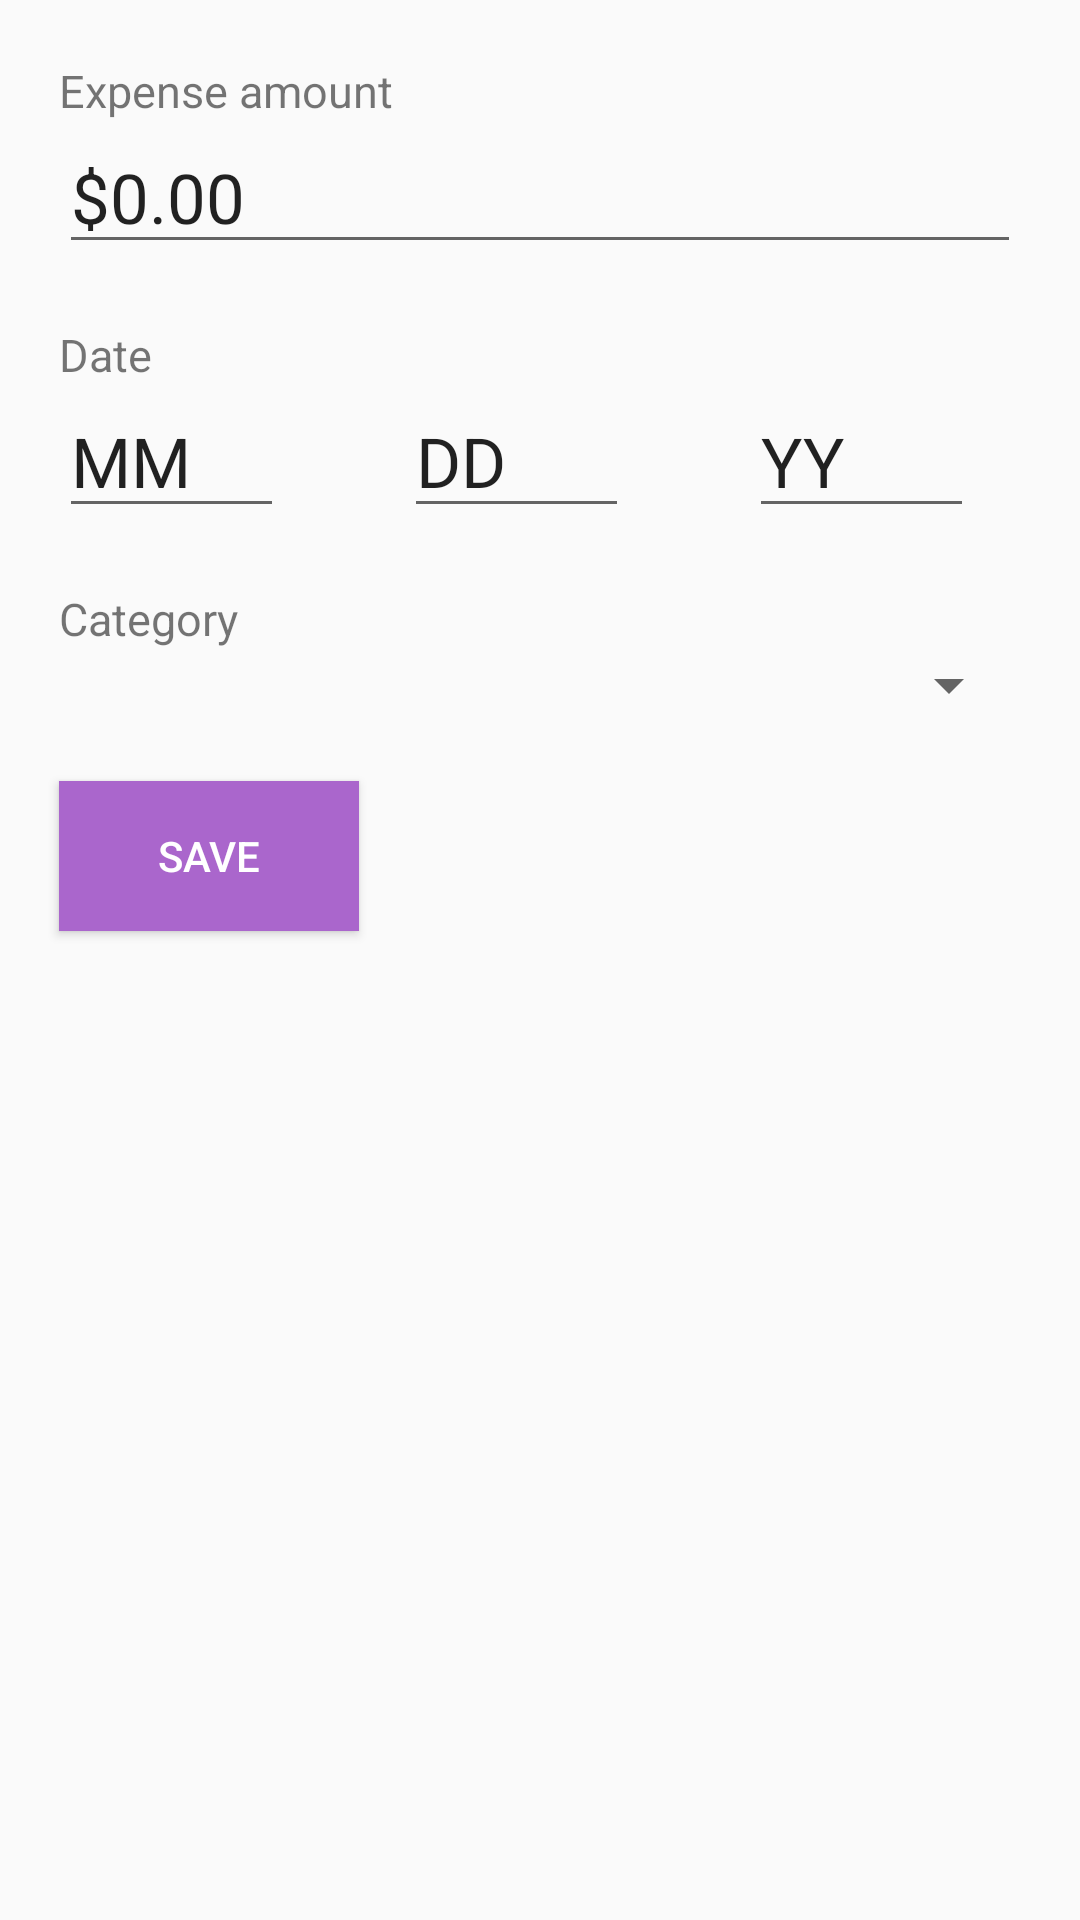

Here is an Android app screen rendered from its layout file. Give the layout XML and the strings, colors and styles it references.
<!-- AndroidManifest.xml: application theme Theme.BudgetLY.edit -->
<!-- res/layout/activity_newexpense.xml -->
<?xml version="1.0" encoding="utf-8"?>
<LinearLayout xmlns:android="http://schemas.android.com/apk/res/android"
    xmlns:app="http://schemas.android.com/apk/res-auto"
    xmlns:tools="http://schemas.android.com/tools"
    android:layout_width="match_parent"
    android:layout_height="match_parent"
    android:padding="@dimen/box_inset_layout_padding"
    tools:context=".NewExpenseActivity"
    android:orientation="vertical">


    <TextView
        android:layout_width="wrap_content"
        android:layout_height="wrap_content"
        android:text="Expense amount"
        android:layout_marginStart="20dp"
        android:layout_marginTop="20dp"
        android:textSize="15sp"/>

    <EditText
        android:layout_width="match_parent"
        android:layout_height="wrap_content"
        android:layout_marginStart="20dp"
        android:layout_marginEnd="20dp"
        android:textSize="23sp"
        android:text="$0.00"
        android:id="@+id/name_edit_text"/>

    <TextView
        android:layout_width="wrap_content"
        android:layout_height="wrap_content"
        android:text="Date"
        android:layout_marginStart="20dp"
        android:layout_marginTop="20dp"
        android:textSize="15sp"/>

    <LinearLayout
        android:layout_width="match_parent"
        android:layout_height="wrap_content"
        android:orientation="horizontal">

        <EditText
            android:layout_width="75dp"
            android:layout_height="wrap_content"
            android:layout_marginStart="20dp"
            android:layout_marginEnd="20dp"
            android:textSize="23sp"
            android:text="MM"
            android:id="@+id/m_edit_text"/>

        <EditText
            android:layout_width="75dp"
            android:layout_height="wrap_content"
            android:layout_marginStart="20dp"
            android:layout_marginEnd="20dp"
            android:textSize="23sp"
            android:text="DD"
            android:id="@+id/d_edit_text"/>

        <EditText
            android:layout_width="75dp"
            android:layout_height="wrap_content"
            android:layout_marginStart="20dp"
            android:layout_marginEnd="20dp"
            android:textSize="23sp"
            android:text="YY"
            android:id="@+id/y_edit_text"/>

    </LinearLayout>

    <TextView
        android:layout_width="wrap_content"
        android:layout_height="wrap_content"
        android:text="Category"
        android:layout_marginStart="20dp"
        android:layout_marginTop="20dp"
        android:textSize="15sp"/>

    <Spinner
        android:layout_width="match_parent"
        android:layout_height="wrap_content"
        android:layout_marginStart="20dp"
        android:layout_marginEnd="20dp"
        android:textSize="23sp"
        android:id="@+id/category_spinner"
        />

    <Button
        android:layout_width="100dp"
        android:layout_height="50dp"
        android:text="Save"
        android:layout_marginStart="20dp"
        android:layout_marginTop="20dp"
        android:id="@+id/save_event_button"
        android:textColor="@color/white"
        android:background="@android:color/holo_purple"/>

</LinearLayout>
<!-- resources referenced by this layout -->
<resources>
  <style name="Theme.BudgetLY.edit" parent="Theme.AppCompat.Light.NoActionBar">
          <item name="android:windowFullscreen">true</item>
          <item name="windowNoTitle">true</item>
          <item name="windowActionBar">false</item>
          <item name="android:windowContentOverlay">@null</item>
      </style>
  <!-- not gathered from this repository: default colours our renderer supplied (Android Studio template values) -->
  <color name="white">#FFFFFFFF</color>
</resources>
